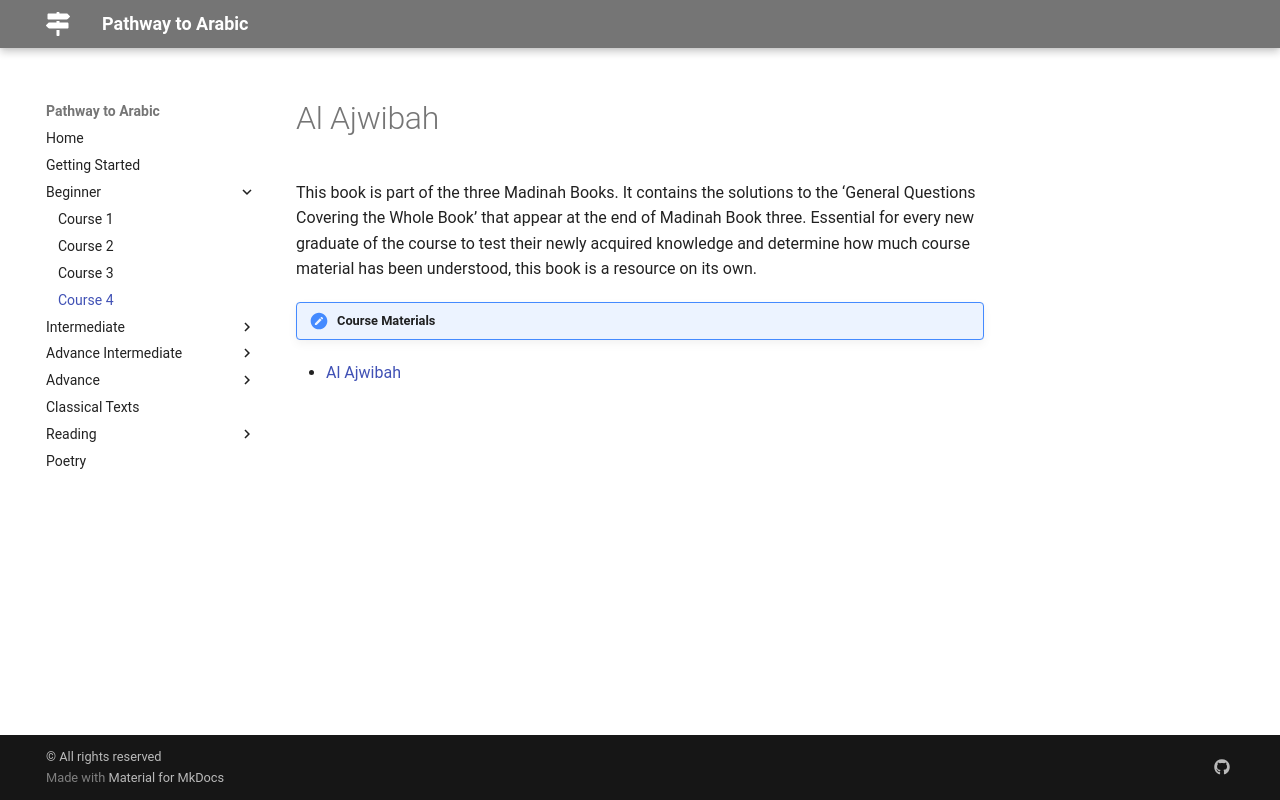

repository: Abuu20/pathway-to-arabic · page: beginner/course4/index.html · generator: mkdocs

# Al Ajwibah

This book is part of the three Madinah Books. It contains the solutions to the ‘General Questions Covering the Whole Book’ that appear at the end of Madinah Book three. Essential for every new graduate of the course to test their newly acquired knowledge and determine how much course material has been understood, this book is a resource on its own.

!!! note "Course Materials"

- [Al Ajwibah](http://drvaniya.com/wp-content/uploads/2012/05/Al-Ajwibah-Solutions-to-General-Questions-at-End-of-Madinah-Book-3.pdf){target=\_blank}
